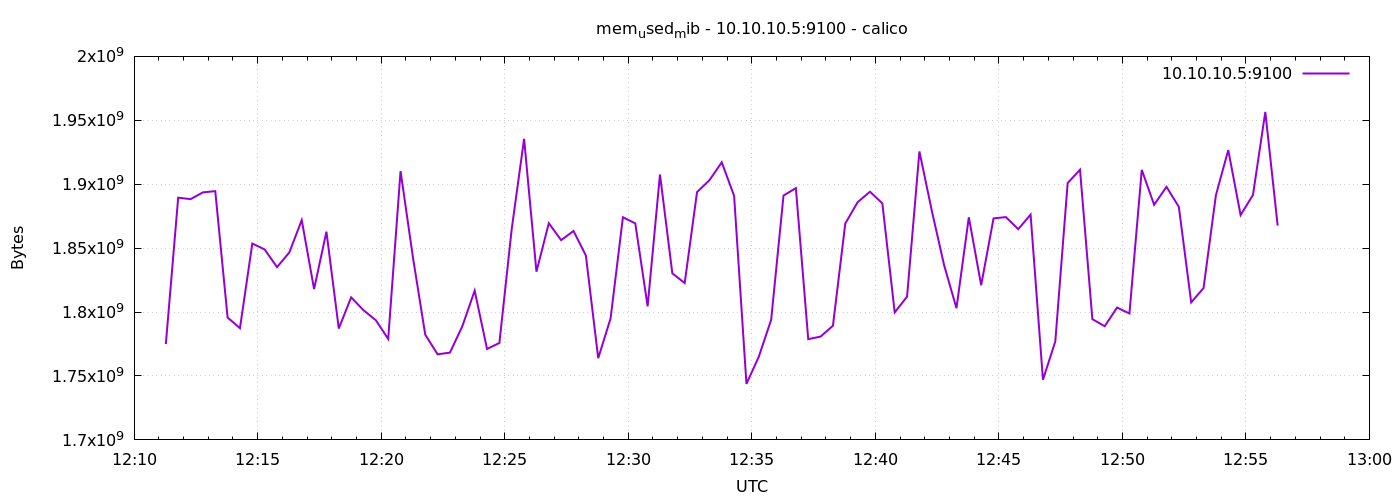

Values plotted in this chart, from the file beside it:
1776859877	1775001600
1776859907	1889497088
1776859937	1888313344
1776859967	1893617664
1776859997	1894596608
1776860027	1795756032
1776860057	1787392000
1776860087	1853583360
1776860117	1848967168
1776860147	1835155456
1776860177	1846677504
1776860207	1871921152
1776860237	1817980928
1776860267	1862877184
1776860297	1787092992
1776860327	1811496960
1776860357	1801441280
1776860387	1793605632
1776860417	1778982912
1776860447	1910272000
1776860477	1842909184
1776860507	1782292480
1776860537	1766948864
1776860567	1768288256
1776860597	1788903424
1776860627	1816727552
1776860657	1771159552
1776860687	1775828992
1776860717	1865076736
1776860747	1935478784
1776860777	1831567360
1776860807	1869520896
1776860837	1856258048
1776860867	1863417856
1776860897	1844244480
1776860927	1763930112
1776860957	1794957312
1776860987	1874169856
1776861017	1869361152
1776861047	1804492800
1776861077	1907605504
1776861107	1830260736
1776861137	1822683136
1776861167	1893842944
1776861197	1903112192
1776861227	1917145088
1776861257	1890918400
1776861287	1743814656
1776861317	1765105664
1776861347	1793970176
1776861377	1891168256
1776861407	1896931328
1776861437	1778814976
1776861467	1780822016
1776861497	1789288448
1776861527	1869266944
1776861557	1885962240
1776861587	1894137856
1776861617	1885020160
1776861647	1799741440
1776861677	1812045824
... 30 more rows
